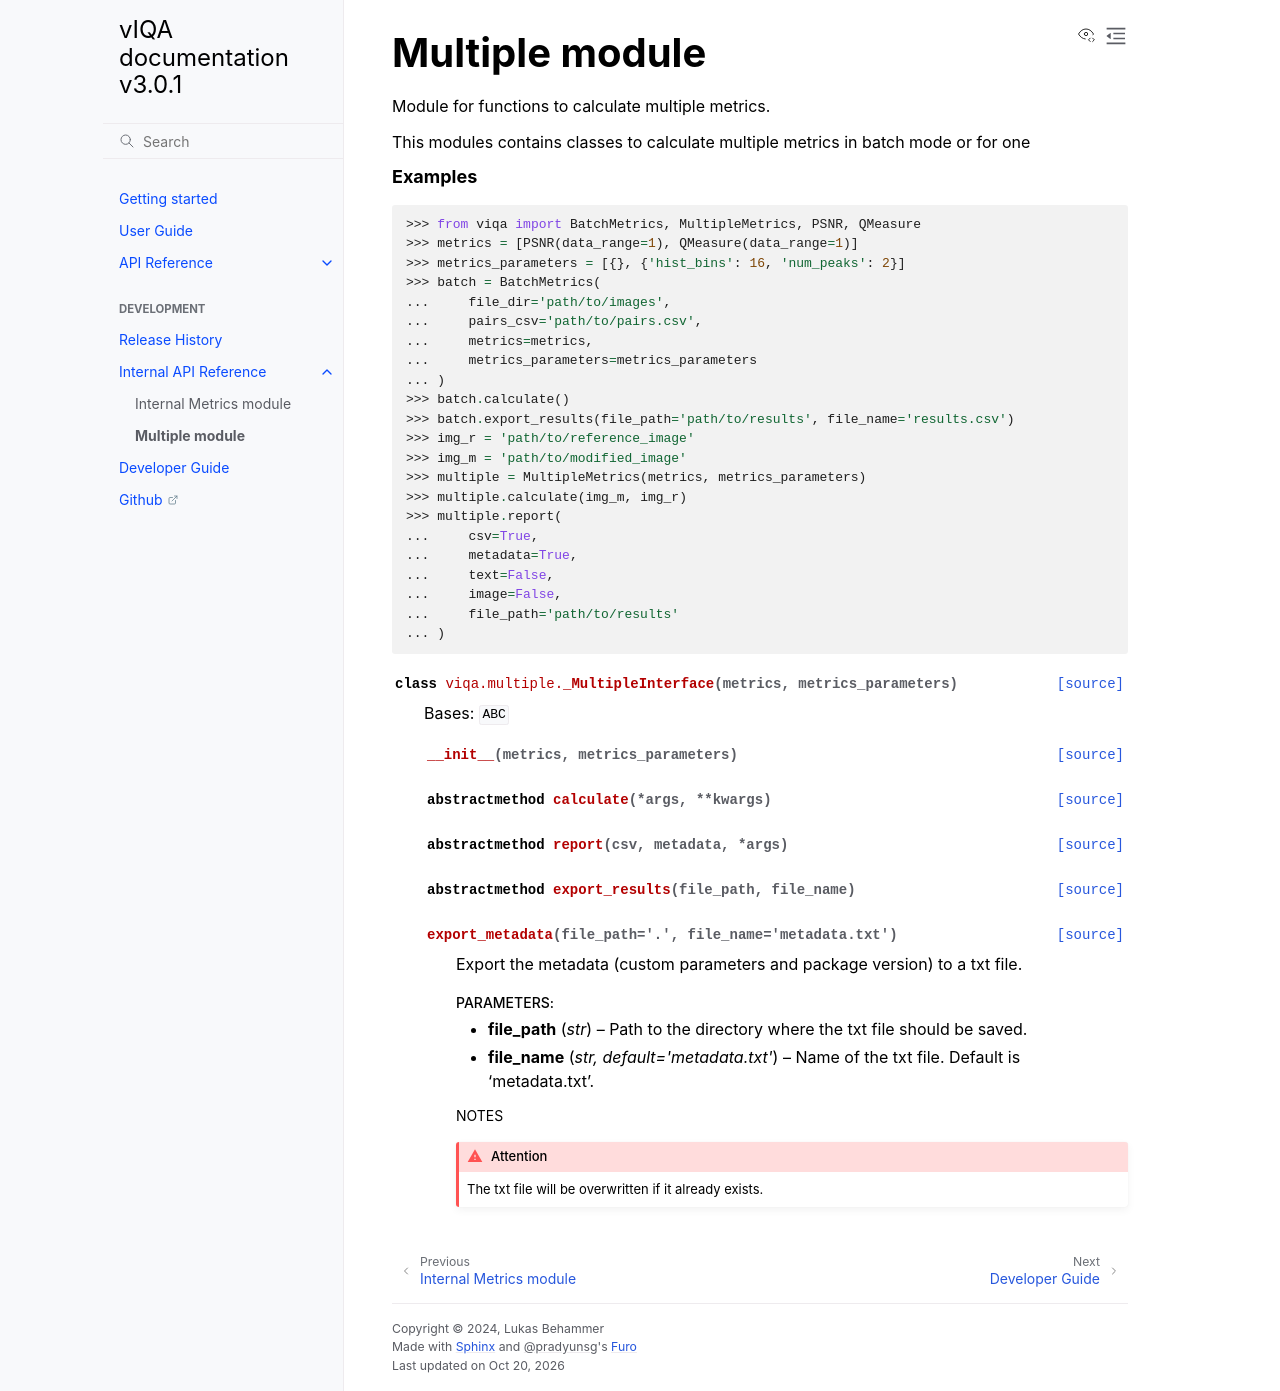

repository: 3dct/vIQA · page: _multiple.html · generator: sphinx

Multiple module
---------------

.. automodule:: viqa.multiple
   :exclude-members: BatchMetrics, MultipleMetrics

.. autoclass:: _MultipleInterface
   :show-inheritance:
   :exclude-members: _abc_impl
   :members:
   :undoc-members:
   :private-members:
   :special-members: __init__
